Dataset: processed (GitHub, trongvu2003/Pneumonia_Detection). Classes: normal, pneumonia.

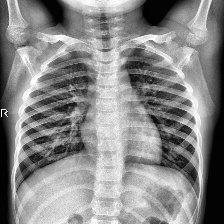
Label: normal

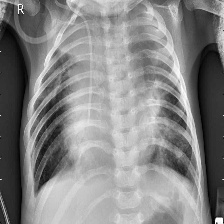
Label: pneumonia

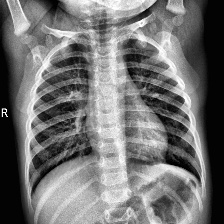
Label: normal

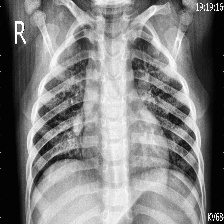
Label: pneumonia

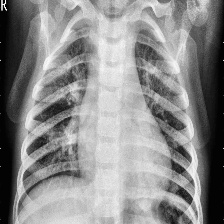
Label: pneumonia

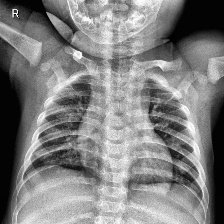
Label: normal
